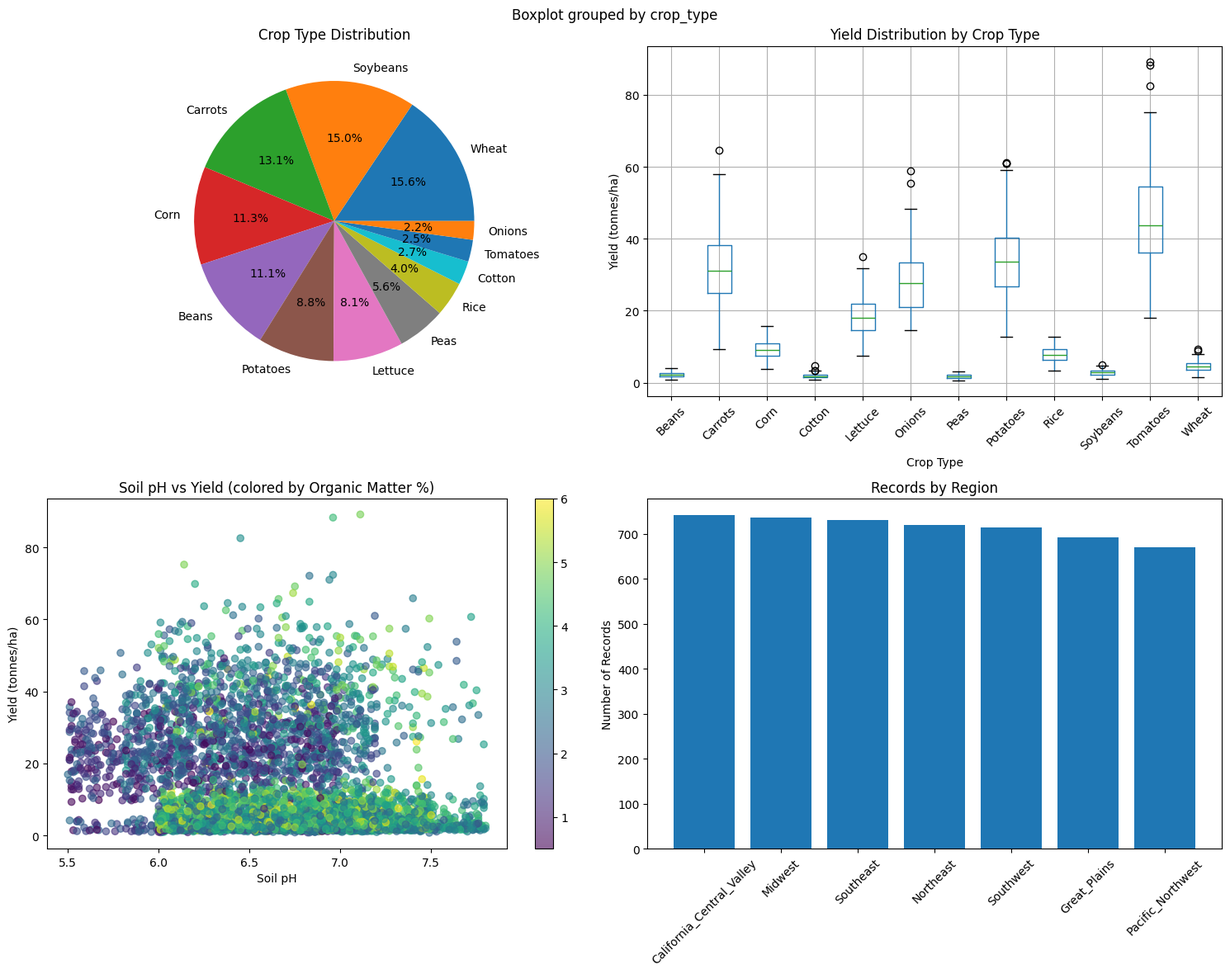

Recreate this plot in Python.
# Step 2: Agricultural Dataset Generation
# File: src/data/generate_agricultural_data.py

import pandas as pd
import numpy as np
import random
from datetime import datetime, timedelta
from pathlib import Path
import json
import warnings
warnings.filterwarnings('ignore')

class AgriculturalDataGenerator:
    """
    Generate realistic agricultural datasets for association rules mining
    """
    
    def __init__(self, seed=42):
        np.random.seed(seed)
        random.seed(seed)
        
        # Define agricultural parameters
        self.crop_types = [
            'Corn', 'Soybeans', 'Wheat', 'Rice', 'Cotton', 'Tomatoes', 
            'Potatoes', 'Lettuce', 'Carrots', 'Onions', 'Beans', 'Peas'
        ]
        
        self.soil_types = ['Clay', 'Sandy', 'Loam', 'Silt', 'Clayey_Loam', 'Sandy_Loam']
        
        self.fertilizer_types = [
            'Nitrogen_High', 'Phosphorus_High', 'Potassium_High', 
            'NPK_Balanced', 'Organic_Compost', 'Urea', 'No_Fertilizer'
        ]
        
        self.irrigation_methods = [
            'Drip_Irrigation', 'Sprinkler', 'Flood_Irrigation', 
            'Rainfall_Only', 'Micro_Sprinkler', 'Subsurface_Drip'
        ]
        
        self.tillage_types = [
            'No_Till', 'Conventional_Till', 'Reduced_Till', 
            'Strip_Till', 'Deep_Till', 'Minimum_Till'
        ]
        
        self.regions = [
            'Midwest', 'Southeast', 'Northeast', 'Southwest', 
            'Pacific_Northwest', 'Great_Plains', 'California_Central_Valley'
        ]
        
        # Define realistic correlations
        self.crop_correlations = {
            'Corn': {'soil_preference': ['Loam', 'Silt'], 'fertilizer_preference': ['Nitrogen_High', 'NPK_Balanced']},
            'Rice': {'soil_preference': ['Clay', 'Clayey_Loam'], 'fertilizer_preference': ['NPK_Balanced']},
            'Tomatoes': {'soil_preference': ['Loam', 'Sandy_Loam'], 'fertilizer_preference': ['Phosphorus_High', 'NPK_Balanced']},
            'Potatoes': {'soil_preference': ['Sandy', 'Sandy_Loam'], 'fertilizer_preference': ['Potassium_High']},
            'Soybeans': {'soil_preference': ['Loam', 'Silt'], 'fertilizer_preference': ['Phosphorus_High', 'Organic_Compost']}
        }
    
    def generate_farm_records(self, n_records=5000):
        """
        Generate comprehensive farm records dataset
        """
        print(f"🌾 Generating {n_records} farm records...")
        
        records = []
        for i in range(n_records):
            # Basic farm information
            farm_id = f"FARM_{i+1:05d}"
            field_id = f"FIELD_{farm_id}_{random.randint(1, 5)}"
            
            # Geographic information
            region = np.random.choice(self.regions)
            latitude = self._generate_latitude_by_region(region)
            longitude = self._generate_longitude_by_region(region)
            elevation = np.random.uniform(0, 1500)  # meters
            
            # Soil characteristics
            soil_type = np.random.choice(self.soil_types)
            soil_ph = self._generate_soil_ph(soil_type)
            organic_matter = self._generate_organic_matter(soil_type)
            nitrogen_content = self._generate_nitrogen_content(organic_matter)
            phosphorus_content = np.random.uniform(10, 80)
            potassium_content = np.random.uniform(50, 300)
            
            # Climate data
            avg_temperature = self._generate_temperature_by_region(region)
            annual_rainfall = self._generate_rainfall_by_region(region)
            humidity = np.random.uniform(40, 85)
            solar_radiation = np.random.uniform(15, 30)  # MJ/m²/day
            
            # Crop selection (influenced by soil and climate)
            crop_type = self._select_crop_by_conditions(soil_type, avg_temperature, annual_rainfall)
            crop_variety = self._generate_crop_variety(crop_type)
            
            # Farming practices
            fertilizer_type = self._select_fertilizer(crop_type, soil_ph, nitrogen_content)
            irrigation_method = self._select_irrigation(annual_rainfall, region)
            tillage_type = np.random.choice(self.tillage_types)
            
            # Planting and harvest dates
            planting_date, harvest_date = self._generate_farming_dates(crop_type, region)
            
            # Input quantities
            fertilizer_amount = self._generate_fertilizer_amount(fertilizer_type, crop_type)
            seed_rate = self._generate_seed_rate(crop_type)
            irrigation_frequency = self._generate_irrigation_frequency(irrigation_method, annual_rainfall)
            
            # Pest and disease management
            pest_pressure = np.random.choice(['Low', 'Medium', 'High'], p=[0.4, 0.4, 0.2])
            disease_pressure = np.random.choice(['Low', 'Medium', 'High'], p=[0.5, 0.3, 0.2])
            pesticide_used = self._determine_pesticide_use(pest_pressure, disease_pressure)
            
            # Calculate yield based on multiple factors
            yield_per_hectare = self._calculate_yield(
                crop_type, soil_ph, organic_matter, nitrogen_content,
                avg_temperature, annual_rainfall, fertilizer_type,
                irrigation_method, pest_pressure, disease_pressure
            )
            
            # Economic data
            cost_per_hectare = self._calculate_costs(
                fertilizer_type, fertilizer_amount, irrigation_method,
                tillage_type, pesticide_used, seed_rate
            )
            
            market_price = self._generate_market_price(crop_type, harvest_date)
            revenue_per_hectare = yield_per_hectare * market_price
            profit_per_hectare = revenue_per_hectare - cost_per_hectare
            
            # Sustainability metrics
            water_usage = self._calculate_water_usage(irrigation_method, irrigation_frequency, crop_type)
            carbon_footprint = self._calculate_carbon_footprint(tillage_type, fertilizer_type, irrigation_method)
            
            record = {
                'farm_id': farm_id,
                'field_id': field_id,
                'region': region,
                'latitude': round(latitude, 6),
                'longitude': round(longitude, 6),
                'elevation': round(elevation, 1),
                'soil_type': soil_type,
                'soil_ph': round(soil_ph, 2),
                'organic_matter_percent': round(organic_matter, 2),
                'nitrogen_content': round(nitrogen_content, 1),
                'phosphorus_content': round(phosphorus_content, 1),
                'potassium_content': round(potassium_content, 1),
                'avg_temperature': round(avg_temperature, 1),
                'annual_rainfall': round(annual_rainfall, 1),
                'humidity_percent': round(humidity, 1),
                'solar_radiation': round(solar_radiation, 1),
                'crop_type': crop_type,
                'crop_variety': crop_variety,
                'planting_date': planting_date,
                'harvest_date': harvest_date,
                'fertilizer_type': fertilizer_type,
                'fertilizer_amount_kg_ha': round(fertilizer_amount, 1),
                'irrigation_method': irrigation_method,
                'irrigation_frequency_days': irrigation_frequency,
                'tillage_type': tillage_type,
                'seed_rate_kg_ha': round(seed_rate, 1),
                'pest_pressure': pest_pressure,
                'disease_pressure': disease_pressure,
                'pesticide_used': pesticide_used,
                'yield_per_hectare': round(yield_per_hectare, 2),
                'cost_per_hectare': round(cost_per_hectare, 2),
                'revenue_per_hectare': round(revenue_per_hectare, 2),
                'profit_per_hectare': round(profit_per_hectare, 2),
                'water_usage_mm': round(water_usage, 1),
                'carbon_footprint_kg_co2': round(carbon_footprint, 1)
            }
            
            records.append(record)
            
            if (i + 1) % 1000 == 0:
                print(f"   Generated {i+1}/{n_records} records...")
        
        df = pd.DataFrame(records)
        print(f"✅ Generated {len(df)} farm records successfully!")
        return df
    
    def _generate_latitude_by_region(self, region):
        """Generate realistic latitude based on region"""
        region_coords = {
            'Midwest': (39, 49),
            'Southeast': (25, 37),
            'Northeast': (40, 47),
            'Southwest': (25, 37),
            'Pacific_Northwest': (42, 49),
            'Great_Plains': (35, 49),
            'California_Central_Valley': (35, 40)
        }
        min_lat, max_lat = region_coords[region]
        return np.random.uniform(min_lat, max_lat)
    
    def _generate_longitude_by_region(self, region):
        """Generate realistic longitude based on region"""
        region_coords = {
            'Midwest': (-104, -80),
            'Southeast': (-106, -75),
            'Northeast': (-80, -66),
            'Southwest': (-125, -94),
            'Pacific_Northwest': (-125, -110),
            'Great_Plains': (-104, -90),
            'California_Central_Valley': (-122, -118)
        }
        min_lon, max_lon = region_coords[region]
        return np.random.uniform(min_lon, max_lon)
    
    def _generate_soil_ph(self, soil_type):
        """Generate realistic soil pH based on soil type"""
        ph_ranges = {
            'Clay': (6.0, 7.5),
            'Sandy': (5.5, 7.0),
            'Loam': (6.0, 7.5),
            'Silt': (6.2, 7.8),
            'Clayey_Loam': (6.0, 7.3),
            'Sandy_Loam': (5.8, 7.2)
        }
        min_ph, max_ph = ph_ranges[soil_type]
        return np.random.uniform(min_ph, max_ph)
    
    def _generate_organic_matter(self, soil_type):
        """Generate organic matter percentage based on soil type"""
        om_ranges = {
            'Clay': (2.5, 6.0),
            'Sandy': (0.5, 2.5),
            'Loam': (2.0, 5.0),
            'Silt': (2.0, 4.5),
            'Clayey_Loam': (2.2, 5.5),
            'Sandy_Loam': (1.5, 3.5)
        }
        min_om, max_om = om_ranges[soil_type]
        return np.random.uniform(min_om, max_om)
    
    def _generate_nitrogen_content(self, organic_matter):
        """Generate nitrogen content based on organic matter"""
        # Higher organic matter typically means higher nitrogen
        base_nitrogen = organic_matter * 8 + np.random.uniform(-5, 15)
        return max(5, min(100, base_nitrogen))
    
    def _generate_temperature_by_region(self, region):
        """Generate average temperature by region"""
        temp_ranges = {
            'Midwest': (8, 12),
            'Southeast': (15, 21),
            'Northeast': (6, 12),
            'Southwest': (18, 24),
            'Pacific_Northwest': (9, 13),
            'Great_Plains': (10, 14),
            'California_Central_Valley': (16, 19)
        }
        min_temp, max_temp = temp_ranges[region]
        return np.random.uniform(min_temp, max_temp)
    
    def _generate_rainfall_by_region(self, region):
        """Generate annual rainfall by region"""
        rainfall_ranges = {
            'Midwest': (600, 1200),
            'Southeast': (800, 1600),
            'Northeast': (700, 1300),
            'Southwest': (200, 600),
            'Pacific_Northwest': (400, 2500),
            'Great_Plains': (300, 800),
            'California_Central_Valley': (150, 500)
        }
        min_rain, max_rain = rainfall_ranges[region]
        return np.random.uniform(min_rain, max_rain)
    
    def _select_crop_by_conditions(self, soil_type, temperature, rainfall):
        """Select crop based on environmental conditions"""
        # Define crop suitability
        if temperature < 10 and rainfall > 800:
            suitable_crops = ['Wheat', 'Peas', 'Carrots']
        elif temperature > 20 and rainfall < 500:
            suitable_crops = ['Cotton', 'Tomatoes', 'Onions']
        elif soil_type in ['Clay', 'Clayey_Loam'] and rainfall > 1000:
            suitable_crops = ['Rice', 'Soybeans']
        elif soil_type in ['Sandy', 'Sandy_Loam']:
            suitable_crops = ['Potatoes', 'Carrots', 'Lettuce']
        else:
            suitable_crops = ['Corn', 'Soybeans', 'Wheat', 'Beans']
        
        return np.random.choice(suitable_crops)
    
    def _generate_crop_variety(self, crop_type):
        """Generate crop variety"""
        varieties = {
            'Corn': ['Dent_Corn', 'Sweet_Corn', 'Flint_Corn'],
            'Soybeans': ['Maturity_Group_2', 'Maturity_Group_3', 'Maturity_Group_4'],
            'Wheat': ['Winter_Wheat', 'Spring_Wheat', 'Durum_Wheat'],
            'Rice': ['Long_Grain', 'Medium_Grain', 'Short_Grain'],
            'Tomatoes': ['Determinate', 'Indeterminate', 'Cherry'],
            'Potatoes': ['Russet', 'Red', 'Fingerling']
        }
        if crop_type in varieties:
            return np.random.choice(varieties[crop_type])
        return f"{crop_type}_Standard"
    
    def _select_fertilizer(self, crop_type, soil_ph, nitrogen_content):
        """Select fertilizer based on crop needs and soil conditions"""
        if crop_type in self.crop_correlations:
            preferences = self.crop_correlations[crop_type]['fertilizer_preference']
            
            # Adjust based on soil conditions
            if nitrogen_content < 20:
                if 'Nitrogen_High' not in preferences:
                    preferences = preferences + ['Nitrogen_High']
            
            if soil_ph < 6.0:
                # Acidic soil might need organic amendments
                if 'Organic_Compost' not in preferences:
                    preferences = preferences + ['Organic_Compost']
            
            return np.random.choice(preferences)
        else:
            return np.random.choice(self.fertilizer_types)
    
    def _select_irrigation(self, rainfall, region):
        """Select irrigation method based on rainfall and region"""
        if rainfall < 400:
            return np.random.choice(['Drip_Irrigation', 'Sprinkler', 'Micro_Sprinkler'])
        elif rainfall < 800:
            return np.random.choice(['Drip_Irrigation', 'Sprinkler', 'Subsurface_Drip', 'Rainfall_Only'])
        else:
            return np.random.choice(['Rainfall_Only', 'Subsurface_Drip'], p=[0.7, 0.3])
    
    def _generate_farming_dates(self, crop_type, region):
        """Generate planting and harvest dates"""
        # Simplified seasonal planting
        base_year = 2023
        
        planting_months = {
            'Corn': (3, 5),  # March to May
            'Soybeans': (4, 6),  # April to June
            'Wheat': (9, 11),  # Fall planting
            'Rice': (3, 5),
            'Cotton': (3, 5),
            'Tomatoes': (3, 5),
            'Potatoes': (3, 4),
            'Lettuce': (2, 4),
            'Carrots': (3, 5),
            'Onions': (2, 4)
        }
        
        if crop_type in planting_months:
            start_month, end_month = planting_months[crop_type]
        else:
            start_month, end_month = (3, 5)
        
        planting_month = np.random.randint(start_month, end_month + 1)
        planting_day = np.random.randint(1, 29)
        planting_date = datetime(base_year, planting_month, planting_day)
        
        # Harvest typically 90-150 days after planting
        growing_days = np.random.randint(90, 151)
        harvest_date = planting_date + timedelta(days=growing_days)
        
        return planting_date.strftime('%Y-%m-%d'), harvest_date.strftime('%Y-%m-%d')
    
    def _generate_fertilizer_amount(self, fertilizer_type, crop_type):
        """Generate fertilizer application amount"""
        base_amounts = {
            'Nitrogen_High': 150,
            'Phosphorus_High': 100,
            'Potassium_High': 120,
            'NPK_Balanced': 130,
            'Organic_Compost': 2000,
            'Urea': 200,
            'No_Fertilizer': 0
        }
        base = base_amounts.get(fertilizer_type, 100)
        return base * np.random.uniform(0.7, 1.3)
    
    def _generate_seed_rate(self, crop_type):
        """Generate seed rate per hectare"""
        seed_rates = {
            'Corn': 25,
            'Soybeans': 60,
            'Wheat': 120,
            'Rice': 40,
            'Cotton': 20,
            'Tomatoes': 0.5,
            'Potatoes': 2500,
            'Lettuce': 2,
            'Carrots': 3,
            'Onions': 4
        }
        base_rate = seed_rates.get(crop_type, 50)
        return base_rate * np.random.uniform(0.8, 1.2)
    
    def _generate_irrigation_frequency(self, irrigation_method, rainfall):
        """Generate irrigation frequency in days"""
        if irrigation_method == 'Rainfall_Only':
            return 0
        elif irrigation_method == 'Drip_Irrigation':
            return np.random.randint(1, 3)  # Daily to every 3 days
        elif irrigation_method == 'Sprinkler':
            return np.random.randint(3, 7)  # Every 3-7 days
        else:
            return np.random.randint(5, 14)  # Weekly to bi-weekly
    
    def _determine_pesticide_use(self, pest_pressure, disease_pressure):
        """Determine if pesticides were used"""
        if pest_pressure == 'High' or disease_pressure == 'High':
            return np.random.choice(['Yes', 'No'], p=[0.8, 0.2])
        elif pest_pressure == 'Medium' or disease_pressure == 'Medium':
            return np.random.choice(['Yes', 'No'], p=[0.5, 0.5])
        else:
            return np.random.choice(['Yes', 'No'], p=[0.2, 0.8])
    
    def _calculate_yield(self, crop_type, soil_ph, organic_matter, nitrogen_content,
                        temperature, rainfall, fertilizer_type, irrigation_method,
                        pest_pressure, disease_pressure):
        """Calculate yield based on multiple factors"""
        
        # Base yields (tonnes per hectare)
        base_yields = {
            'Corn': 10.0,
            'Soybeans': 3.0,
            'Wheat': 5.0,
            'Rice': 8.0,
            'Cotton': 2.5,
            'Tomatoes': 60.0,
            'Potatoes': 45.0,
            'Lettuce': 25.0,
            'Carrots': 40.0,
            'Onions': 35.0,
            'Beans': 2.5,
            'Peas': 2.0
        }
        
        base_yield = base_yields.get(crop_type, 5.0)
        yield_multiplier = 1.0
        
        # Soil pH impact
        if 6.0 <= soil_ph <= 7.5:
            yield_multiplier *= 1.0
        elif 5.5 <= soil_ph < 6.0 or 7.5 < soil_ph <= 8.0:
            yield_multiplier *= 0.9
        else:
            yield_multiplier *= 0.7
        
        # Organic matter impact
        if organic_matter > 3.0:
            yield_multiplier *= 1.1
        elif organic_matter < 1.5:
            yield_multiplier *= 0.9
        
        # Nitrogen impact
        if nitrogen_content > 40:
            yield_multiplier *= 1.1
        elif nitrogen_content < 20:
            yield_multiplier *= 0.8
        
        # Fertilizer impact
        if fertilizer_type != 'No_Fertilizer':
            yield_multiplier *= 1.1
        
        # Weather impact
        if 600 <= rainfall <= 1200 and 15 <= temperature <= 25:
            yield_multiplier *= 1.0
        elif rainfall < 400 or rainfall > 1800:
            yield_multiplier *= 0.7
        elif temperature < 5 or temperature > 35:
            yield_multiplier *= 0.6
        
        # Irrigation impact
        if irrigation_method in ['Drip_Irrigation', 'Micro_Sprinkler'] and rainfall < 600:
            yield_multiplier *= 1.2
        
        # Pest and disease impact
        pressure_impact = {
            'Low': 1.0,
            'Medium': 0.9,
            'High': 0.7
        }
        yield_multiplier *= pressure_impact[pest_pressure]
        yield_multiplier *= pressure_impact[disease_pressure]
        
        # Add some randomness
        yield_multiplier *= np.random.uniform(0.8, 1.2)
        
        return base_yield * yield_multiplier
    
    def _calculate_costs(self, fertilizer_type, fertilizer_amount, irrigation_method,
                        tillage_type, pesticide_used, seed_rate):
        """Calculate production costs per hectare"""
        
        cost = 0
        
        # Fertilizer costs
        fertilizer_costs = {
            'Nitrogen_High': 1.2,
            'Phosphorus_High': 1.5,
            'Potassium_High': 1.0,
            'NPK_Balanced': 1.3,
            'Organic_Compost': 0.3,
            'Urea': 1.1,
            'No_Fertilizer': 0
        }
        cost += fertilizer_amount * fertilizer_costs.get(fertilizer_type, 0.5)
        
        # Irrigation costs
        irrigation_costs = {
            'Drip_Irrigation': 200,
            'Sprinkler': 150,
            'Flood_Irrigation': 100,
            'Rainfall_Only': 0,
            'Micro_Sprinkler': 180,
            'Subsurface_Drip': 220
        }
        cost += irrigation_costs.get(irrigation_method, 0)
        
        # Tillage costs
        tillage_costs = {
            'No_Till': 50,
            'Conventional_Till': 150,
            'Reduced_Till': 100,
            'Strip_Till': 80,
            'Deep_Till': 200,
            'Minimum_Till': 75
        }
        cost += tillage_costs.get(tillage_type, 100)
        
        # Pesticide costs
        if pesticide_used == 'Yes':
            cost += np.random.uniform(80, 200)
        
        # Seed costs (simplified)
        cost += seed_rate * 2.5
        
        # Labor and equipment (base cost)
        cost += np.random.uniform(300, 600)
        
        return cost
    
    def _generate_market_price(self, crop_type, harvest_date):
        """Generate market price with seasonal variation"""
        # Base prices per tonne
        base_prices = {
            'Corn': 200,
            'Soybeans': 450,
            'Wheat': 250,
            'Rice': 400,
            'Cotton': 1500,
            'Tomatoes': 800,
            'Potatoes': 300,
            'Lettuce': 1200,
            'Carrots': 400,
            'Onions': 350
        }
        
        base_price = base_prices.get(crop_type, 300)
        
        # Add seasonal and random variation
        seasonal_factor = np.random.uniform(0.8, 1.3)
        
        return base_price * seasonal_factor
    
    def _calculate_water_usage(self, irrigation_method, irrigation_frequency, crop_type):
        """Calculate water usage in mm"""
        if irrigation_method == 'Rainfall_Only':
            return 0
        
        base_usage = {
            'Drip_Irrigation': 300,
            'Sprinkler': 450,
            'Flood_Irrigation': 800,
            'Micro_Sprinkler': 350,
            'Subsurface_Drip': 280
        }
        
        usage = base_usage.get(irrigation_method, 400)
        
        # Adjust for frequency
        if irrigation_frequency > 0:
            frequency_factor = max(0.5, 7.0 / irrigation_frequency)
            usage *= frequency_factor
        
        return usage * np.random.uniform(0.7, 1.3)
    
    def _calculate_carbon_footprint(self, tillage_type, fertilizer_type, irrigation_method):
        """Calculate carbon footprint in kg CO2 equivalent"""
        carbon = 0
        
        # Tillage impact
        tillage_carbon = {
            'No_Till': 100,
            'Conventional_Till': 250,
            'Reduced_Till': 175,
            'Strip_Till': 130,
            'Deep_Till': 300,
            'Minimum_Till': 150
        }
        carbon += tillage_carbon.get(tillage_type, 200)
        
        # Fertilizer impact
        fertilizer_carbon = {
            'Nitrogen_High': 300,
            'Phosphorus_High': 150,
            'Potassium_High': 100,
            'NPK_Balanced': 250,
            'Organic_Compost': 50,
            'Urea': 350,
            'No_Fertilizer': 0
        }
        carbon += fertilizer_carbon.get(fertilizer_type, 150)
        
        # Irrigation impact
        irrigation_carbon = {
            'Drip_Irrigation': 80,
            'Sprinkler': 120,
            'Flood_Irrigation': 40,
            'Rainfall_Only': 0,
            'Micro_Sprinkler': 100,
            'Subsurface_Drip': 90
        }
        carbon += irrigation_carbon.get(irrigation_method, 60)
        
        return carbon * np.random.uniform(0.8, 1.2)

def generate_sample_datasets():
    """
    Generate multiple sample datasets for association rules mining
    """
    print("🌾 Starting Agricultural Dataset Generation...")
    print("=" * 60)
    
    generator = AgriculturalDataGenerator(seed=42)
    
    # Generate main farm records dataset
    farm_data = generator.generate_farm_records(n_records=5000)
    
    # Save to CSV
    output_dir = Path("agricultural_association_rules/data/raw")
    output_dir.mkdir(parents=True, exist_ok=True)
    
    farm_data.to_csv(output_dir / "farm_records.csv", index=False)
    print(f"📁 Saved farm_records.csv with {len(farm_data)} records")
    
    # Generate summary statistics
    print("\n📊 Dataset Summary:")
    print("-" * 40)
    print(f"Total farms: {farm_data['farm_id'].nunique()}")
    print(f"Total fields: {farm_data['field_id'].nunique()}")
    print(f"Crops grown: {', '.join(farm_data['crop_type'].unique())}")
    print(f"Regions covered: {', '.join(farm_data['region'].unique())}")
    print(f"Average yield: {farm_data['yield_per_hectare'].mean():.2f} tonnes/ha")
    print(f"Average profit: ${farm_data['profit_per_hectare'].mean():.2f}/ha")
    
    # Display sample data
    print("\n📋 Sample Records:")
    print("-" * 40)
    sample_cols = ['crop_type', 'soil_type', 'fertilizer_type', 'irrigation_method', 
                   'yield_per_hectare', 'profit_per_hectare']
    print(farm_data[sample_cols].head(10).to_string(index=False))
    
    # Save metadata
    metadata = {
        'dataset_info': {
            'name': 'Agricultural Association Rules Dataset',
            'generated_date': datetime.now().isoformat(),
            'total_records': len(farm_data),
            'total_farms': farm_data['farm_id'].nunique(),
            'total_fields': farm_data['field_id'].nunique()
        },
        'column_descriptions': {
            'farm_id': 'Unique farm identifier',
            'field_id': 'Unique field identifier within farm',
            'region': 'Geographic region',
            'latitude': 'Field latitude coordinate',
            'longitude': 'Field longitude coordinate',
            'elevation': 'Field elevation in meters',
            'soil_type': 'Primary soil classification',
            'soil_ph': 'Soil pH level (acidity/alkalinity)',
            'organic_matter_percent': 'Percentage of organic matter in soil',
            'nitrogen_content': 'Available nitrogen in soil (ppm)',
            'phosphorus_content': 'Available phosphorus in soil (ppm)',
            'potassium_content': 'Available potassium in soil (ppm)',
            'avg_temperature': 'Average growing season temperature (°C)',
            'annual_rainfall': 'Total annual rainfall (mm)',
            'humidity_percent': 'Average relative humidity (%)',
            'solar_radiation': 'Average solar radiation (MJ/m²/day)',
            'crop_type': 'Primary crop grown',
            'crop_variety': 'Specific variety of crop',
            'planting_date': 'Date when crop was planted',
            'harvest_date': 'Date when crop was harvested',
            'fertilizer_type': 'Type of fertilizer applied',
            'fertilizer_amount_kg_ha': 'Fertilizer application rate (kg/hectare)',
            'irrigation_method': 'Irrigation system used',
            'irrigation_frequency_days': 'Days between irrigation cycles',
            'tillage_type': 'Soil preparation method',
            'seed_rate_kg_ha': 'Seeding rate (kg/hectare)',
            'pest_pressure': 'Level of pest infestation (Low/Medium/High)',
            'disease_pressure': 'Level of disease pressure (Low/Medium/High)',
            'pesticide_used': 'Whether pesticides were applied (Yes/No)',
            'yield_per_hectare': 'Crop yield (tonnes/hectare)',
            'cost_per_hectare': 'Total production cost ($/hectare)',
            'revenue_per_hectare': 'Total revenue ($/hectare)',
            'profit_per_hectare': 'Net profit ($/hectare)',
            'water_usage_mm': 'Irrigation water applied (mm)',
            'carbon_footprint_kg_co2': 'Carbon footprint (kg CO2 equivalent)'
        },
        'value_ranges': {
            'soil_ph': [farm_data['soil_ph'].min(), farm_data['soil_ph'].max()],
            'yield_per_hectare': [farm_data['yield_per_hectare'].min(), farm_data['yield_per_hectare'].max()],
            'profit_per_hectare': [farm_data['profit_per_hectare'].min(), farm_data['profit_per_hectare'].max()],
            'water_usage_mm': [farm_data['water_usage_mm'].min(), farm_data['water_usage_mm'].max()],
            'carbon_footprint_kg_co2': [farm_data['carbon_footprint_kg_co2'].min(), farm_data['carbon_footprint_kg_co2'].max()]
        },
        'categorical_values': {
            'crop_types': list(farm_data['crop_type'].unique()),
            'soil_types': list(farm_data['soil_type'].unique()),
            'fertilizer_types': list(farm_data['fertilizer_type'].unique()),
            'irrigation_methods': list(farm_data['irrigation_method'].unique()),
            'tillage_types': list(farm_data['tillage_type'].unique()),
            'regions': list(farm_data['region'].unique())
        }
    }
    
    # Save metadata as JSON
    with open(output_dir / "dataset_metadata.json", 'w') as f:
        json.dump(metadata, f, indent=2, default=str)
    print(f"📁 Saved dataset metadata")
    
    # Create regional subsets for specialized analysis
    print("\n🗺️ Creating Regional Datasets...")
    for region in farm_data['region'].unique():
        regional_data = farm_data[farm_data['region'] == region]
        if len(regional_data) >= 100:  # Only create subset if sufficient data
            filename = f"farm_records_{region.lower().replace(' ', '_')}.csv"
            regional_data.to_csv(output_dir / filename, index=False)
            print(f"   📁 Saved {filename} with {len(regional_data)} records")
    
    # Create crop-specific datasets
    print("\n🌱 Creating Crop-Specific Datasets...")
    major_crops = farm_data['crop_type'].value_counts().head(5).index
    for crop in major_crops:
        crop_data = farm_data[farm_data['crop_type'] == crop]
        filename = f"farm_records_{crop.lower().replace(' ', '_')}.csv"
        crop_data.to_csv(output_dir / filename, index=False)
        print(f"   📁 Saved {filename} with {len(crop_data)} records")
    
    print("\n" + "=" * 60)
    print("✅ Dataset Generation Complete!")
    print("\nGenerated Files:")
    print("📁 data/raw/farm_records.csv - Main dataset")
    print("📁 data/raw/dataset_metadata.json - Data documentation")
    print("📁 data/raw/farm_records_[region].csv - Regional subsets")
    print("📁 data/raw/farm_records_[crop].csv - Crop-specific subsets")
    print("\n🎯 Ready for Step 3: Data Preprocessing and Categorization")
    print("=" * 60)
    
    return farm_data, metadata

def validate_dataset(df):
    """
    Validate the generated dataset for quality and completeness
    """
    print("\n🔍 Validating Dataset Quality...")
    print("-" * 40)
    
    validation_results = {}
    
    # Check for missing values
    missing_values = df.isnull().sum()
    validation_results['missing_values'] = missing_values[missing_values > 0].to_dict()
    
    if len(validation_results['missing_values']) == 0:
        print("✅ No missing values found")
    else:
        print(f"⚠️  Missing values detected: {validation_results['missing_values']}")
    
    # Check for realistic value ranges
    validations = []
    
    # Soil pH should be between 3-12
    ph_valid = df['soil_ph'].between(3, 12).all()
    validations.append(("Soil pH range (3-12)", ph_valid))
    
    # Yields should be positive
    yield_valid = (df['yield_per_hectare'] > 0).all()
    validations.append(("Positive yields", yield_valid))
    
    # Costs should be positive
    cost_valid = (df['cost_per_hectare'] > 0).all()
    validations.append(("Positive costs", cost_valid))
    
    # Coordinates should be reasonable for agricultural areas
    lat_valid = df['latitude'].between(20, 60).all()
    lon_valid = df['longitude'].between(-130, -60).all()
    validations.append(("Latitude range (20-60°N)", lat_valid))
    validations.append(("Longitude range (130-60°W)", lon_valid))
    
    # Display validation results
    for validation_name, is_valid in validations:
        status = "✅" if is_valid else "❌"
        print(f"{status} {validation_name}")
        validation_results[validation_name] = is_valid
    
    # Statistical summary
    print("\n📊 Statistical Summary:")
    print("-" * 40)
    numeric_cols = ['yield_per_hectare', 'profit_per_hectare', 'soil_ph', 'organic_matter_percent']
    print(df[numeric_cols].describe().round(2))
    
    return validation_results

def create_quick_visualization(df):
    """
    Create quick visualizations to verify data quality
    """
    try:
        import matplotlib.pyplot as plt
        import seaborn as sns
        
        print("\n📈 Creating Quick Visualizations...")
        
        # Set up the plotting style
        plt.style.use('default')
        fig, axes = plt.subplots(2, 2, figsize=(15, 12))
        fig.suptitle('Agricultural Dataset Overview', fontsize=16, fontweight='bold')
        
        # 1. Crop type distribution
        crop_counts = df['crop_type'].value_counts()
        axes[0, 0].pie(crop_counts.values, labels=crop_counts.index, autopct='%1.1f%%')
        axes[0, 0].set_title('Crop Type Distribution')
        
        # 2. Yield distribution by crop
        df.boxplot(column='yield_per_hectare', by='crop_type', ax=axes[0, 1])
        axes[0, 1].set_title('Yield Distribution by Crop Type')
        axes[0, 1].set_xlabel('Crop Type')
        axes[0, 1].set_ylabel('Yield (tonnes/ha)')
        plt.setp(axes[0, 1].xaxis.get_majorticklabels(), rotation=45)
        
        # 3. Soil pH vs Yield scatter plot
        scatter = axes[1, 0].scatter(df['soil_ph'], df['yield_per_hectare'], 
                                   c=df['organic_matter_percent'], cmap='viridis', alpha=0.6)
        axes[1, 0].set_xlabel('Soil pH')
        axes[1, 0].set_ylabel('Yield (tonnes/ha)')
        axes[1, 0].set_title('Soil pH vs Yield (colored by Organic Matter %)')
        plt.colorbar(scatter, ax=axes[1, 0])
        
        # 4. Regional distribution
        region_counts = df['region'].value_counts()
        axes[1, 1].bar(range(len(region_counts)), region_counts.values)
        axes[1, 1].set_xticks(range(len(region_counts)))
        axes[1, 1].set_xticklabels(region_counts.index, rotation=45)
        axes[1, 1].set_title('Records by Region')
        axes[1, 1].set_ylabel('Number of Records')
        
        plt.tight_layout()
        
        # Save the plot
        output_dir = Path("agricultural_association_rules/results/figures")
        output_dir.mkdir(parents=True, exist_ok=True)
        plt.savefig(output_dir / "dataset_overview.png", dpi=300, bbox_inches='tight')
        print(f"📁 Saved visualization: results/figures/dataset_overview.png")
        plt.close()
        
    except ImportError:
        print("⚠️  Matplotlib not available for visualization")
    except Exception as e:
        print(f"⚠️  Visualization error: {e}")

def main():
    """
    Main function to generate agricultural datasets
    """
    try:
        # Generate the datasets
        farm_data, metadata = generate_sample_datasets()
        
        # Validate the data
        validation_results = validate_dataset(farm_data)
        
        # Create visualizations
        create_quick_visualization(farm_data)
        
        # Save validation results
        output_dir = Path("agricultural_association_rules/data/raw")
        with open(output_dir / "validation_results.json", 'w') as f:
            json.dump(validation_results, f, indent=2, default=str)
        
        print("\n🎯 Data Generation Summary:")
        print("=" * 50)
        print(f"✅ Main dataset: {len(farm_data)} records")
        print(f"✅ Validation: {'PASSED' if all(validation_results.values()) else 'ISSUES FOUND'}")
        print(f"✅ Files created in: {output_dir}")
        print("✅ Visualizations saved")
        
        # Display next steps
        print(f"\n📋 Next Steps:")
        print("1. Review the generated datasets in data/raw/")
        print("2. Check the visualization in results/figures/")
        print("3. Proceed to Step 3: Data Preprocessing")
        print("=" * 50)
        
        return farm_data, metadata, validation_results
        
    except Exception as e:
        print(f"❌ Error during dataset generation: {e}")
        import traceback
        traceback.print_exc()
        raise

def create_data_quality_report(farm_data, metadata, validation_results):
    """
    Create a comprehensive data quality report
    """
    print("\n📊 Creating Data Quality Report...")
    
    report = {
        'generation_timestamp': datetime.now().isoformat(),
        'dataset_summary': {
            'total_records': len(farm_data),
            'total_columns': len(farm_data.columns),
            'memory_usage_mb': round(farm_data.memory_usage(deep=True).sum() / 1024 / 1024, 2)
        },
        'data_completeness': {
            'complete_records': len(farm_data.dropna()),
            'completeness_percentage': round((len(farm_data.dropna()) / len(farm_data)) * 100, 2)
        },
        'value_distributions': {
            'crop_types': farm_data['crop_type'].value_counts().to_dict(),
            'regions': farm_data['region'].value_counts().to_dict(),
            'soil_types': farm_data['soil_type'].value_counts().to_dict()
        },
        'statistical_summary': {
            'yield_stats': {
                'mean': round(farm_data['yield_per_hectare'].mean(), 2),
                'std': round(farm_data['yield_per_hectare'].std(), 2),
                'min': round(farm_data['yield_per_hectare'].min(), 2),
                'max': round(farm_data['yield_per_hectare'].max(), 2)
            },
            'profit_stats': {
                'mean': round(farm_data['profit_per_hectare'].mean(), 2),
                'std': round(farm_data['profit_per_hectare'].std(), 2),
                'min': round(farm_data['profit_per_hectare'].min(), 2),
                'max': round(farm_data['profit_per_hectare'].max(), 2)
            }
        },
        'validation_results': validation_results
    }
    
    # Save detailed report
    output_dir = Path("agricultural_association_rules/data/raw")
    with open(output_dir / "data_quality_report.json", 'w') as f:
        json.dump(report, f, indent=2, default=str)
    
    print("✅ Data quality report saved")
    return report

def preview_association_rules_potential(farm_data):
    """
    Preview the potential for association rules mining
    """
    print("\n🔍 Previewing Association Rules Potential...")
    print("-" * 50)
    
    # Count unique values for key categorical variables
    categorical_vars = ['crop_type', 'soil_type', 'fertilizer_type', 'irrigation_method', 
                       'tillage_type', 'region', 'pest_pressure', 'disease_pressure']
    
    print("📊 Categorical Variable Diversity:")
    for var in categorical_vars:
        if var in farm_data.columns:
            unique_count = farm_data[var].nunique()
            print(f"   {var}: {unique_count} unique values")
    
    # Analyze potential transaction sizes
    print(f"\n📈 Transaction Potential:")
    print(f"   Average items per transaction: ~{len(categorical_vars)}")
    print(f"   Total possible combinations: Very high (good for mining)")
    
    # Show some example combinations
    print(f"\n🌾 Sample Farming Practice Combinations:")
    sample_combos = farm_data.groupby(['crop_type', 'soil_type', 'fertilizer_type']).size().head(5)
    for combo, count in sample_combos.items():
        print(f"   {combo[0]} + {combo[1]} + {combo[2]}: {count} occurrences")
    
    print("-" * 50)

if __name__ == "__main__":
    print("🌾 Agricultural Association Rules - Dataset Generation")
    print("=" * 60)
    print("This script generates realistic agricultural datasets for")
    print("association rules mining and precision farming analysis.")
    print("=" * 60)
    
# Add this to the end of your existing file after the last line:

if __name__ == "__main__":
    print("🌾 Agricultural Association Rules - Dataset Generation")
    print("=" * 60)
    print("This script generates realistic agricultural datasets for")
    print("association rules mining and precision farming analysis.")
    print("=" * 60)
    
    try:
        # Generate the agricultural datasets
        farm_data, metadata, validation_results = main()
        
        # Create detailed quality report
        quality_report = create_data_quality_report(farm_data, metadata, validation_results)
        
        # Preview association rules potential
        preview_association_rules_potential(farm_data)
        
        print(f"\n🎉 Step 2 Complete!")
        print("Ready to proceed to Step 3: Data Preprocessing and Categorization")
        
    except KeyboardInterrupt:
        print("\n⏹️  Generation interrupted by user")
    except Exception as e:
        print(f"\n❌ Fatal error: {e}")
        print("Please check the error details above and try again.")
        exit(1)
